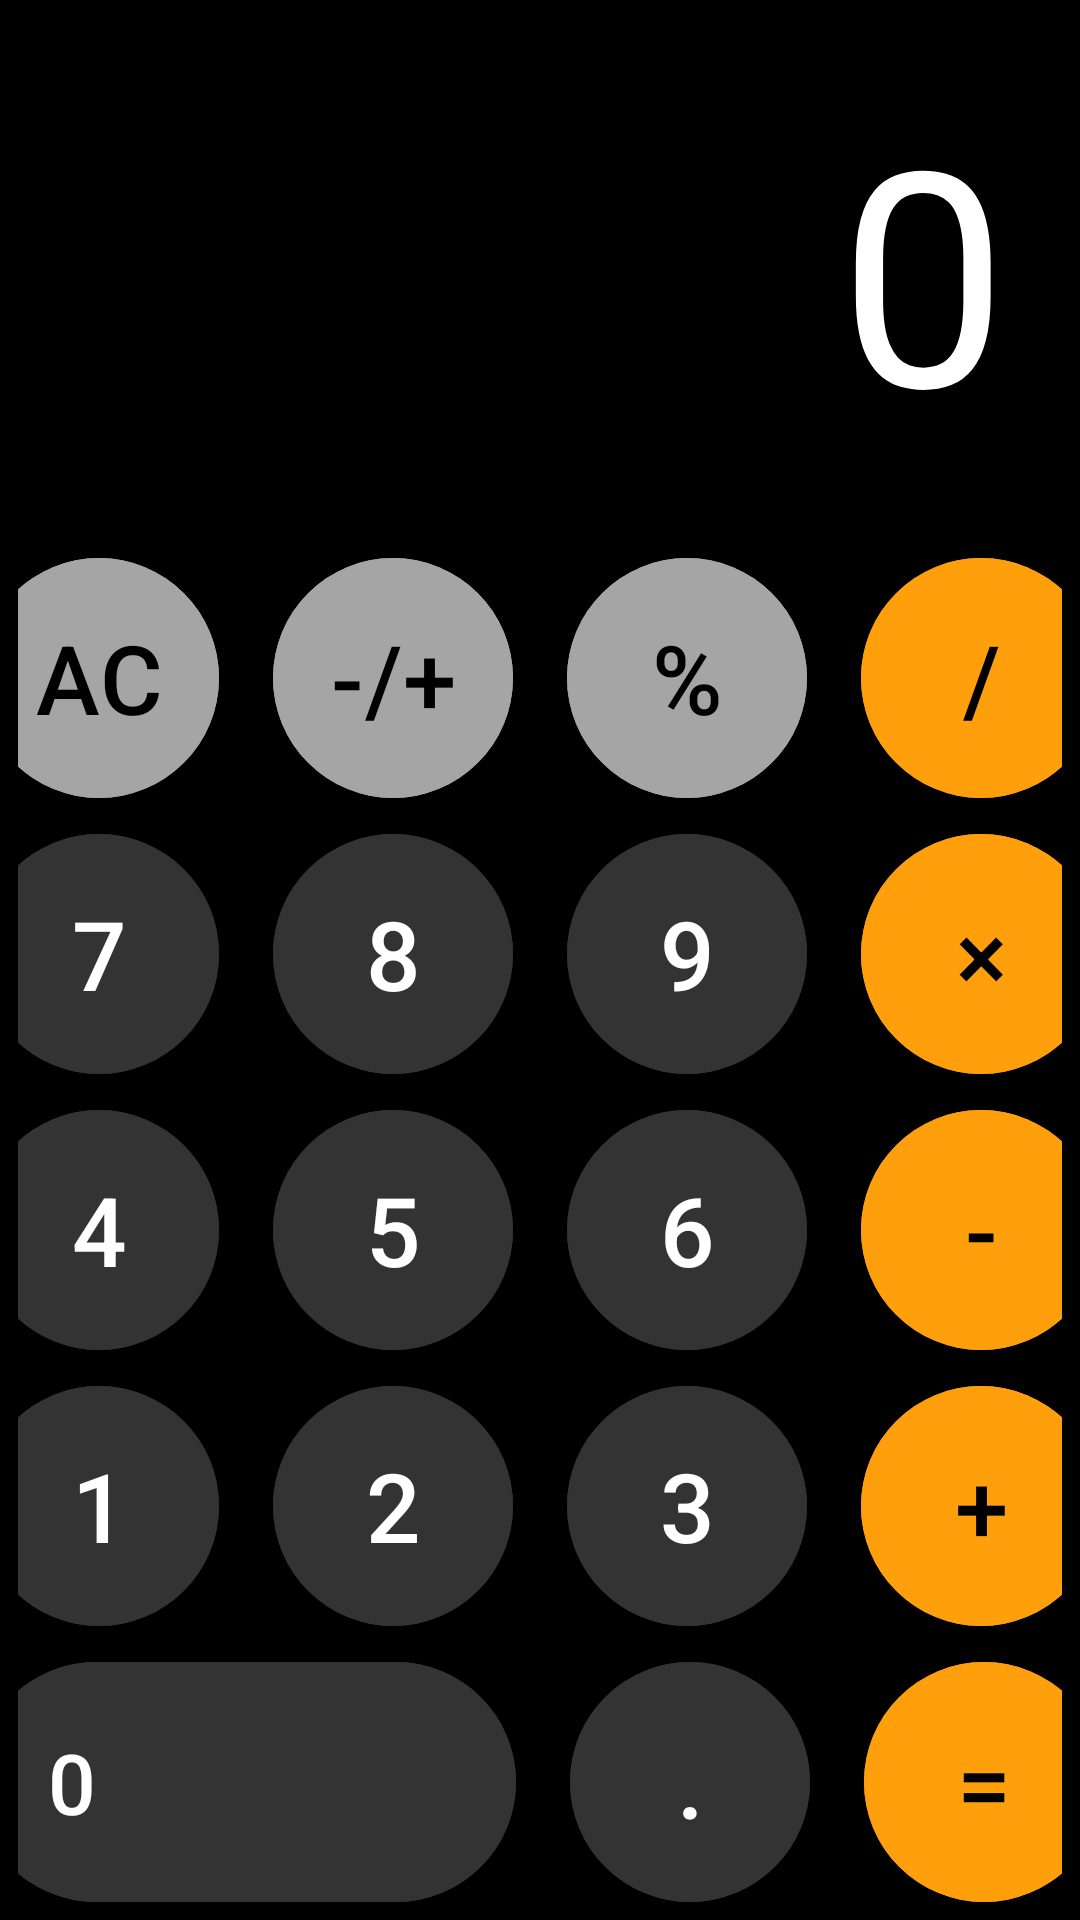

Here is an Android app screen rendered from its layout file. Give the layout XML and the strings, colors and styles it references.
<!-- AndroidManifest.xml: application theme Theme.HomeWork_2_3 -->
<!-- res/layout/activity_main.xml -->
<?xml version="1.0" encoding="utf-8"?>
<androidx.constraintlayout.widget.ConstraintLayout xmlns:android="http://schemas.android.com/apk/res/android"
    xmlns:app="http://schemas.android.com/apk/res-auto"
    xmlns:tools="http://schemas.android.com/tools"
    android:id="@+id/main"
    android:background="@color/black"
    android:layout_width="match_parent"
    android:layout_height="match_parent"
    tools:context=".MainActivity">

    <com.google.android.material.button.MaterialButton
        android:id="@+id/btn_next"
        android:backgroundTint="@color/orange"
        android:text="@string/next"
        android:textAllCaps="true"
        android:textSize="32sp"
        android:textColor="@color/black"
        android:layout_width="200dp"
        android:layout_height="60dp"
        app:layout_constraintBottom_toTopOf="@id/hsv"
        app:layout_constraintStart_toStartOf="parent"
        app:layout_constraintEnd_toEndOf="parent"
        app:layout_constraintTop_toTopOf="parent"
        />
    <HorizontalScrollView
        android:id="@+id/hsv"
        android:layout_width="match_parent"
        android:layout_height="wrap_content"
        android:scrollbars="none"
        android:padding="24dp"
        android:clipToPadding="false"
        app:layout_constraintBottom_toTopOf="@id/general_ll">
        <TextView
            android:id="@+id/tv_result"
            android:textSize="100sp"
            android:text="@string/zero"
            android:layout_gravity="end"
            android:maxLines="1"
            android:textColor="@color/white"
            android:layout_width="wrap_content"
            android:layout_height="wrap_content"

            />
    </HorizontalScrollView>



    <LinearLayout
        android:id="@+id/general_ll"
        android:orientation="vertical"
        android:layout_width="match_parent"
        android:layout_height="wrap_content"
        app:layout_constraintBottom_toBottomOf="parent">
        <LinearLayout
            android:padding="6dp"
            android:gravity="center"
            android:orientation="horizontal"
            android:layout_width="match_parent"
            android:layout_height="wrap_content">

            <com.google.android.material.button.MaterialButton
                android:id="@+id/btn_ac"
                style="@style/Gray.Button"
                android:text="@string/ac"
                />
            <com.google.android.material.button.MaterialButton
                android:id="@+id/btn_plus_minus"
                style="@style/Gray.Button"
                android:layout_marginHorizontal="18dp"
                android:text="@string/minus_plus"

                />
            <com.google.android.material.button.MaterialButton
                android:id="@+id/btn_percent"
                android:layout_marginEnd="18dp"
                style="@style/Gray.Button"
                android:text="@string/percentage"

                />
            <com.google.android.material.button.MaterialButton
                android:id="@+id/btn_divide"
                android:text="@string/divide"
                style="@style/Orange.Button"
                />

        </LinearLayout>
        <LinearLayout
            android:padding="6dp"
            android:gravity="center"
            android:orientation="horizontal"
            android:layout_width="match_parent"
            android:layout_height="wrap_content">

            <com.google.android.material.button.MaterialButton
                android:id="@+id/btn_seven"
                style="@style/DarkGray.Button"
                android:text="@string/seven" />
            <com.google.android.material.button.MaterialButton
                android:id="@+id/btn_eight"
                style="@style/DarkGray.Button"
                android:layout_marginHorizontal="18dp"
                android:text="@string/eight" />
            <com.google.android.material.button.MaterialButton
                android:id="@+id/btn_nine"
                style="@style/DarkGray.Button"
                android:layout_marginEnd="18dp"
                android:text="@string/_9" />
            <com.google.android.material.button.MaterialButton
                android:id="@+id/btn_multiply"
                style="@style/Orange.Button"
                android:text="@string/multiply"

                />

        </LinearLayout>
        <LinearLayout
            android:padding="6dp"
            android:gravity="center"
            android:orientation="horizontal"
            android:layout_width="match_parent"
            android:layout_height="wrap_content">

            <com.google.android.material.button.MaterialButton
                android:id="@+id/btn_four"
                style="@style/DarkGray.Button"
                android:text="@string/four"
                />
            <com.google.android.material.button.MaterialButton
                android:id="@+id/btn_five"
                style="@style/DarkGray.Button"
                android:layout_marginHorizontal="18dp"
                android:text="@string/five"
                />
            <com.google.android.material.button.MaterialButton
                android:id="@+id/btn_six"
                style="@style/DarkGray.Button"
                android:layout_marginEnd="18dp"
                android:text="@string/six"
                />
            <com.google.android.material.button.MaterialButton
                android:id="@+id/btn_minus"
                style="@style/Orange.Button"
                android:text="@string/minus"
                />

        </LinearLayout>
        <LinearLayout
            android:padding="6dp"
            android:gravity="center"
            android:orientation="horizontal"
            android:layout_width="match_parent"
            android:layout_height="wrap_content">

            <com.google.android.material.button.MaterialButton
                android:id="@+id/btn_one"
                style="@style/DarkGray.Button"
                android:text="@string/one"
                />
            <com.google.android.material.button.MaterialButton
                android:id="@+id/btn_two"
                style="@style/DarkGray.Button"
                android:layout_marginHorizontal="18dp"
                android:text="@string/two"
                />
            <com.google.android.material.button.MaterialButton
                android:id="@+id/btn_three"
                style="@style/DarkGray.Button"
                android:layout_marginEnd="18dp"
                android:text="@string/three"
                />
            <com.google.android.material.button.MaterialButton
                android:id="@+id/btn_plus"
                style="@style/Orange.Button"
                android:text="@string/plus"
                />

        </LinearLayout>
        <LinearLayout
            android:padding="6dp"
            android:gravity="center"
            android:orientation="horizontal"
            android:layout_width="match_parent"
            android:layout_height="wrap_content">

            <com.google.android.material.button.MaterialButton
                android:id="@+id/btn_zero"
                android:layout_width="180dp"
                android:layout_height="80dp"
                android:insetTop="0dp"
                android:padding="0dp"
                android:textAlignment="textStart"
                android:paddingStart="24dp"
                android:textColor="@color/white"
                android:text="@string/zero"
                android:textSize="28sp"
                android:insetBottom="0dp"
                android:backgroundTint="@color/dark_gray"
                />
            <com.google.android.material.button.MaterialButton
                android:id="@+id/btn_dot"
                style="@style/DarkGray.Button"
                android:layout_marginHorizontal="18dp"
                android:text="@string/dot"
                />
            <com.google.android.material.button.MaterialButton
                android:id="@+id/btn_equal"
                style="@style/Orange.Button"
                android:text="@string/equal"
                />

        </LinearLayout>
    </LinearLayout>


</androidx.constraintlayout.widget.ConstraintLayout>
<!-- resources referenced by this layout -->
<resources>
  <color name="black">#FF000000</color>
  <color name="dark_gray">#333333</color>
  <color name="orange">#FE9F0B</color>
  <color name="white">#FFFFFFFF</color>
  <string name="_9">9</string>
  <string name="ac">AC</string>
  <string name="divide">/</string>
  <string name="dot">.</string>
  <string name="eight">8</string>
  <string name="equal">=</string>
  <string name="five">5</string>
  <string name="four">4</string>
  <string name="minus">-</string>
  <string name="minus_plus">-/+</string>
  <string name="multiply">×</string>
  <string name="next">Next</string>
  <string name="one">1</string>
  <string name="percentage">%</string>
  <string name="plus">+</string>
  <string name="seven">7</string>
  <string name="six">6</string>
  <string name="three">3</string>
  <string name="two">2</string>
  <string name="zero">0</string>
  <style name="DarkGray.Button" parent="Base.Buttons">
          <item name="android:textColor">@color/white</item>
          <item name="android:backgroundTint">@color/dark_gray</item>
      </style>
  <style name="Gray.Button" parent="Base.Buttons">
          <item name="android:textColor">@color/black</item>
          <item name="android:backgroundTint">@color/gray</item>
      </style>
  <style name="Orange.Button" parent="Base.Buttons">
          <item name="android:textColor">@color/black</item>
          <item name="android:backgroundTint">@color/orange</item>
      </style>
  <style name="Theme.HomeWork_2_3" parent="Base.Theme.HomeWork_2_3" />
  <style name="Base.Buttons" parent="Widget.Material3.Button">
          <item name="android:layout_width">80dp</item>
          <item name="android:layout_height">80dp</item>
          <item name="android:padding">0dp</item>
          <item name="android:textSize">32sp</item>
          <item name="android:insetBottom">0dp</item>
          <item name="android:insetTop">0dp</item>
      </style>
  <color name="gray">#A5A5A5</color>
  <style name="Base.Theme.HomeWork_2_3" parent="Theme.Material3.DayNight.NoActionBar">
          
          
      </style>
</resources>
